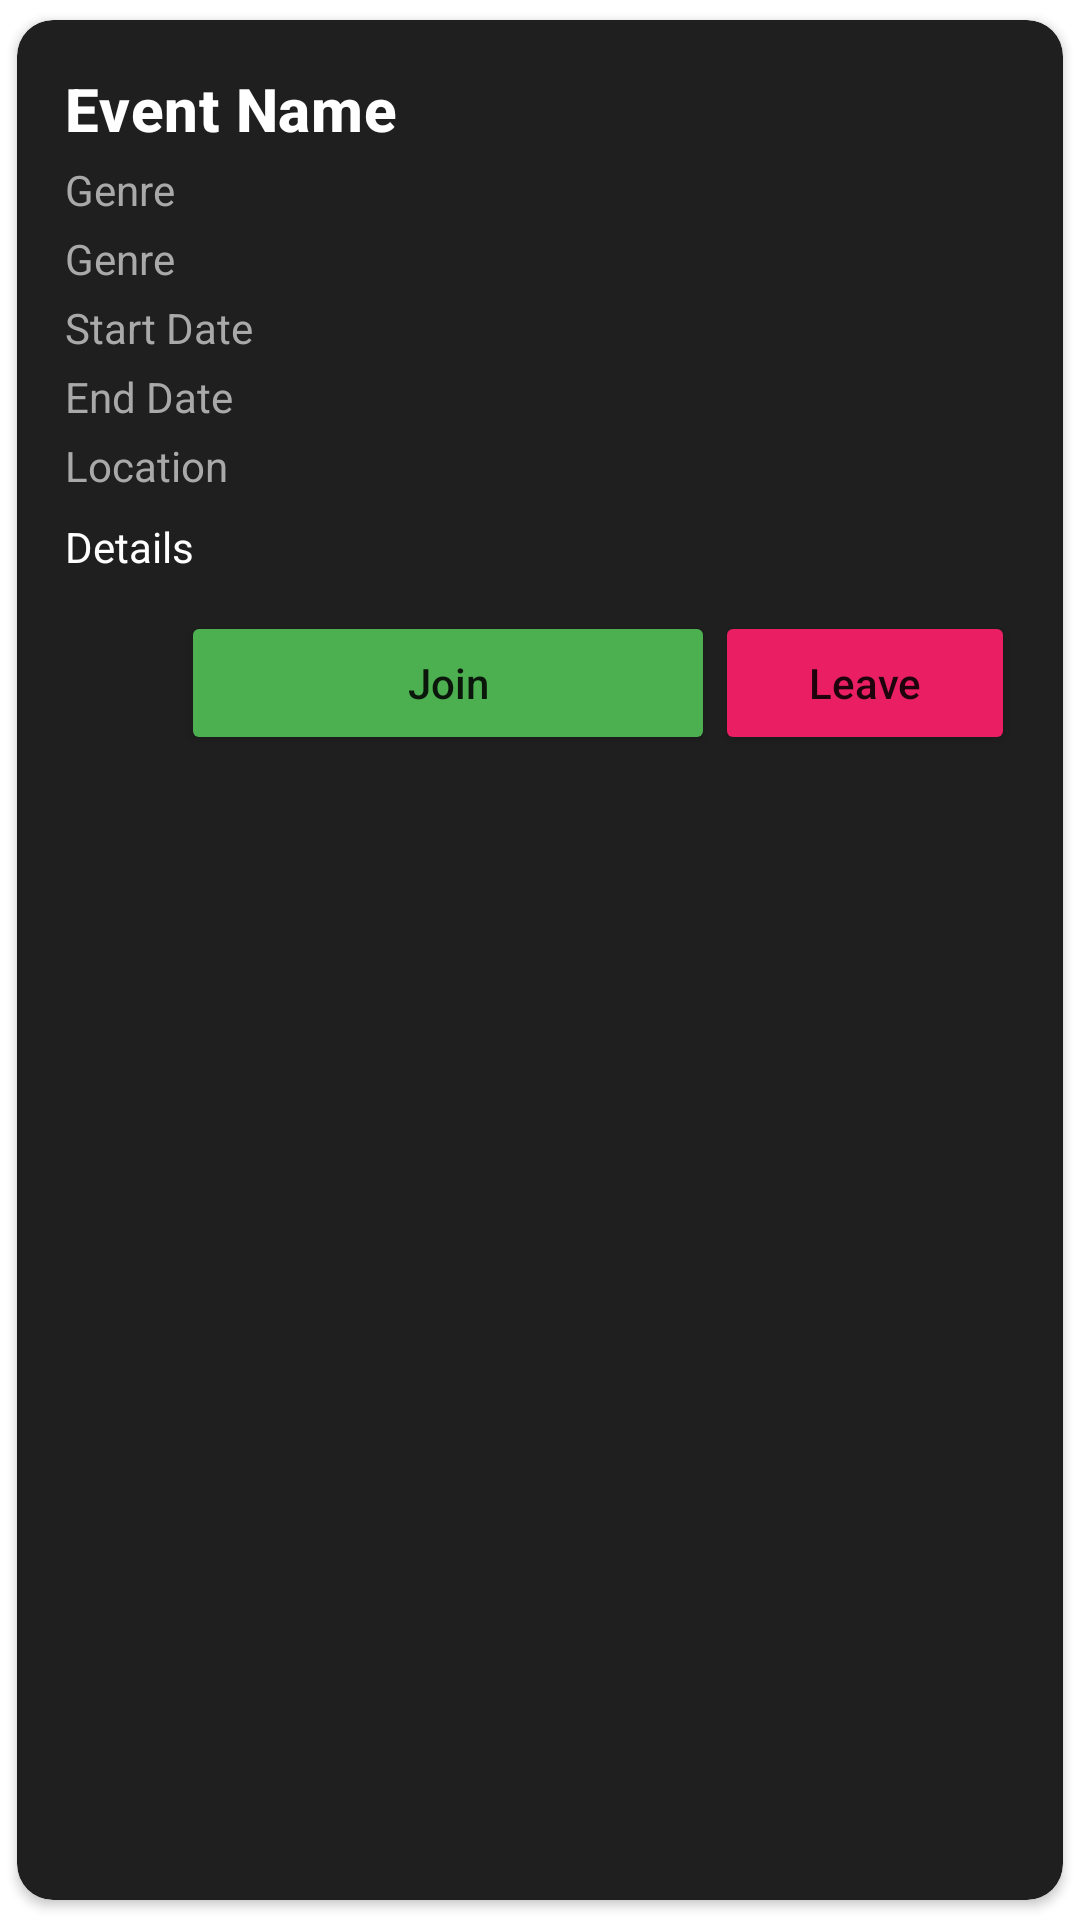

Write the Android layout XML for this screen, with the resource values it uses.
<!-- AndroidManifest.xml: application theme Theme.Code_zombom_app -->
<!-- res/layout/listview_events.xml -->
<?xml version="1.0" encoding="utf-8"?>
<com.google.android.material.card.MaterialCardView xmlns:android="http://schemas.android.com/apk/res/android"
    xmlns:app="http://schemas.android.com/apk/res-auto"
    android:layout_width="match_parent"
    android:layout_height="wrap_content"
    android:layout_marginBottom="12dp"
    app:cardBackgroundColor="#1F1F1F"
    app:cardCornerRadius="12dp"
    app:cardElevation="2dp"
    app:cardUseCompatPadding="true"
    app:checkedIconTint="#E91E63">

    <LinearLayout
        android:layout_width="match_parent"
        android:layout_height="wrap_content"
        android:orientation="vertical"
        android:padding="16dp">

        <TextView
            android:id="@+id/textView_listView_event_name"
            android:layout_width="match_parent"
            android:layout_height="wrap_content"
            android:text="@string/event_name"
            android:textAppearance="?attr/textAppearanceHeadline6"
            android:textColor="@android:color/white"
            android:textStyle="bold" />

        <TextView
            android:id="@+id/textView_listView_event_genre"
            android:layout_width="match_parent"
            android:layout_height="wrap_content"
            android:layout_marginTop="4dp"
            android:text="@string/genre"
            android:textColor="#A9A9A9"
            android:textSize="14sp" />

        <TextView
            android:id="@+id/textView_listView_event_numWaitList"
            android:layout_width="match_parent"
            android:layout_height="wrap_content"
            android:layout_marginTop="4dp"
            android:text="@string/genre"
            android:textColor="#A9A9A9"
            android:textSize="14sp" />

        <TextView
            android:id="@+id/textView_listView_event_startDate"
            android:layout_width="match_parent"
            android:layout_height="wrap_content"
            android:layout_marginTop="4dp"
            android:text="@string/start_date"
            android:textColor="#A9A9A9"
            android:textSize="14sp" />

        <TextView
            android:id="@+id/textView_listView_event_endDate"
            android:layout_width="match_parent"
            android:layout_height="wrap_content"
            android:layout_marginTop="4dp"
            android:text="@string/end_date"
            android:textColor="#A9A9A9"
            android:textSize="14sp" />

        <TextView
            android:id="@+id/textView_listView_event_location"
            android:layout_width="match_parent"
            android:layout_height="wrap_content"
            android:layout_marginTop="4dp"
            android:text="@string/location"
            android:textColor="#A9A9A9"
            android:textSize="14sp" />

        <TextView
            android:id="@+id/textView_listView_event_details"
            android:layout_width="match_parent"
            android:layout_height="wrap_content"
            android:layout_marginTop="8dp"
            android:text="@string/details"
            android:textColor="@android:color/white"
            android:textSize="14sp" />

        <LinearLayout
            android:layout_width="match_parent"
            android:layout_height="wrap_content"
            android:layout_marginTop="12dp"
            android:gravity="end"
            android:orientation="horizontal">

            <Button
                android:id="@+id/button_listView_event_join_waitingList"
                android:layout_width="178dp"
                android:layout_height="match_parent"
                android:backgroundTint="#4CAF50"
                android:focusable="false"
                android:focusableInTouchMode="false"
                android:text="@string/entrant_event_join_button"
                android:textAllCaps="false" />

            <Button
                android:id="@+id/button_listView_event_leave_waitingList"
                android:layout_width="100dp"
                android:layout_height="wrap_content"
                android:layout_weight="0"
                android:backgroundTint="#E91E63"
                android:text="@string/leave"
                android:textAllCaps="false"
                android:textAlignment="center"
                android:focusable="false"
                android:focusableInTouchMode="false"/>
        </LinearLayout>
    </LinearLayout>
</com.google.android.material.card.MaterialCardView>
<!-- resources referenced by this layout -->
<resources>
  <string name="details">Details</string>
  <string name="end_date">End Date</string>
  <string name="entrant_event_join_button">Join</string>
  <string name="event_name">Event Name</string>
  <string name="genre">Genre</string>
  <string name="leave">Leave</string>
  <string name="location">Location</string>
  <string name="start_date">Start Date</string>
  <style name="Theme.Code_zombom_app" parent="Theme.MaterialComponents.DayNight.NoActionBar">
          
          <item name="colorPrimary">@color/purple_500</item>
          <item name="colorPrimaryVariant">@color/purple_700</item>
          <item name="colorOnPrimary">@color/white</item>
          
          <item name="colorSecondary">@color/teal_200</item>
          <item name="colorSecondaryVariant">@color/teal_700</item>
          <item name="colorOnSecondary">@color/black</item>
          
          <item name="android:statusBarColor">?attr/colorPrimaryVariant</item>
          
      </style>
  <color name="purple_500">#FF6200EE</color>
  <color name="purple_700">#FF3700B3</color>
  <color name="white">#FFFFFFFF</color>
  <color name="teal_200">#FF03DAC5</color>
  <color name="teal_700">#FF018786</color>
  <color name="black">#FF000000</color>
</resources>
